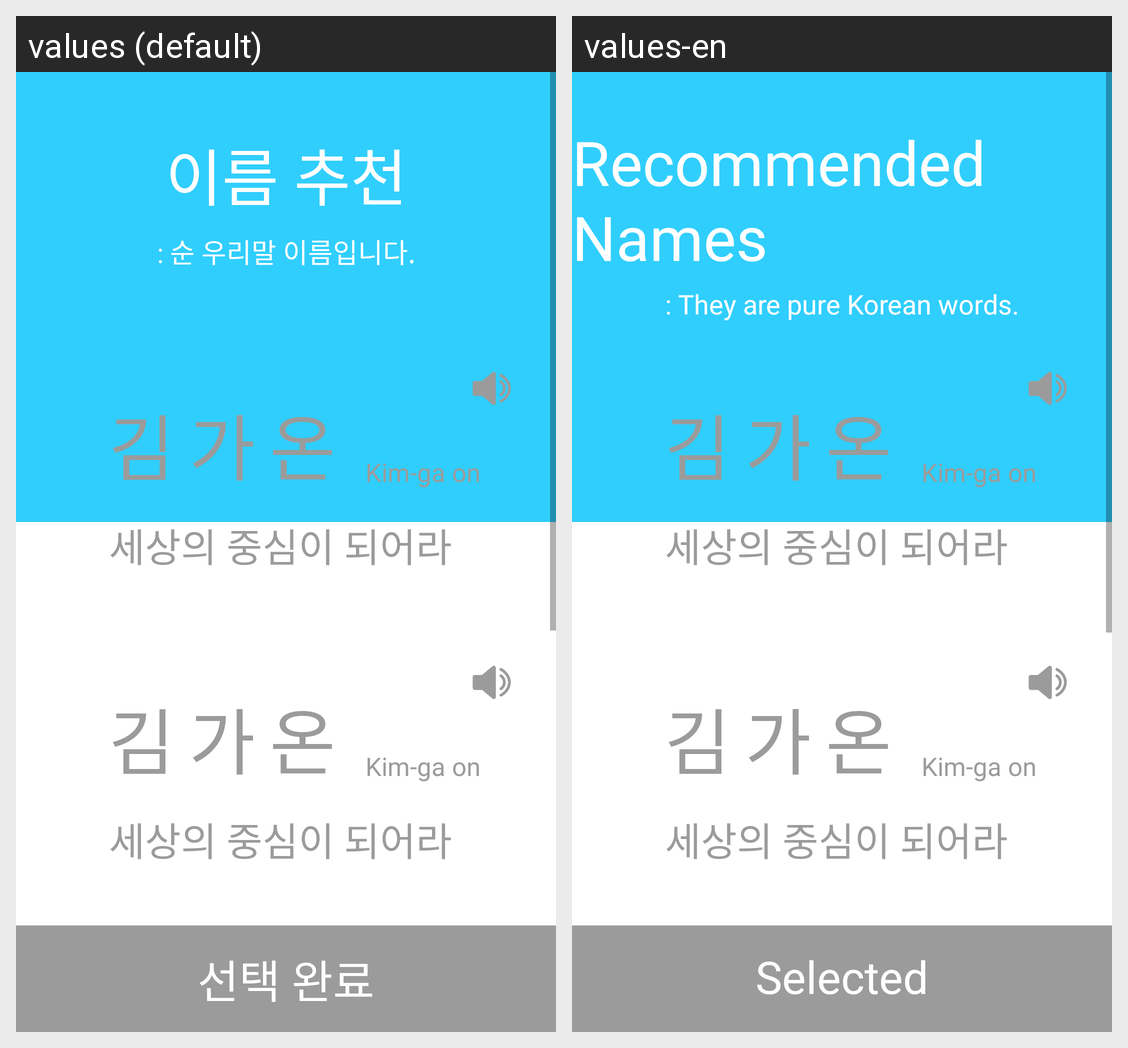

Locale-by-locale string values for the Android screen shown in this grid:
Android screen res/layout/activity_name_rcmd.xml rendered under 2 locales, left to right: values (default), values-en. Device: Nexus 5 (rendered at 1080×1920; each locale shown at half size, 540×960, under a caption strip naming it); theme AppTheme.
Strings drawn on this screen, with the default value and each locale's value (text and hints the layout hard-codes, and strings that could not be matched under every locale, appear in the picture but are not listed):

tv_big_guide_name_rcmd
  values: 이름 추천
  values-en: Recommended Names

tv_small_guide_name_rcmd
  values: : 순 우리말 이름입니다.
  values-en: : They are pure Korean words.

btn_selected_name_rcmd
  values: 선택 완료
  values-en: Selected
